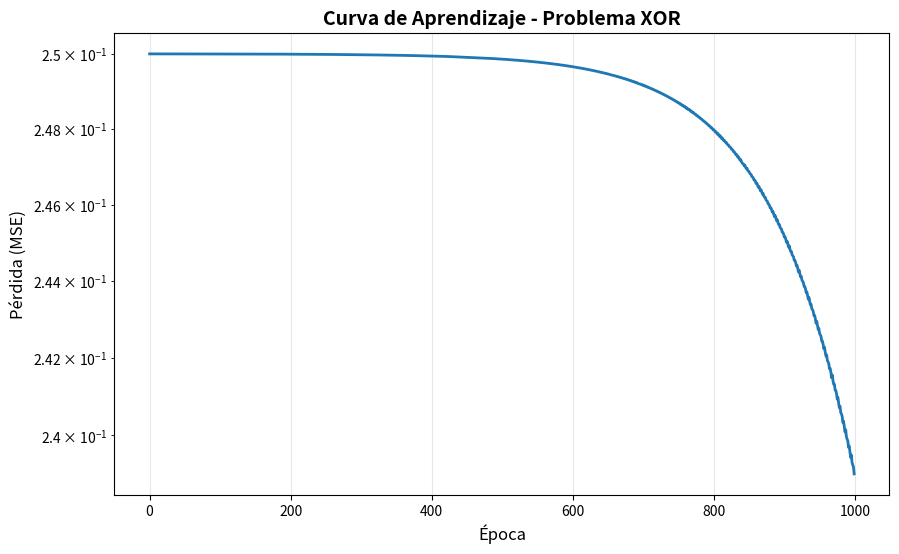

Write Python code to recreate this figure.
"""
Implementación de Backpropagation desde Cero
Laboratorio 05: Backpropagation
"""

import numpy as np
import matplotlib.pyplot as plt


class Module:
    """Clase base para todos los módulos/capas."""
    
    def forward(self, x):
        raise NotImplementedError
    
    def backward(self, dout):
        raise NotImplementedError


class Linear(Module):
    """Capa totalmente conectada: y = Wx + b"""
    
    def __init__(self, input_size, output_size):
        self.W = np.random.randn(output_size, input_size) * 0.01
        self.b = np.zeros((output_size, 1))
        
        self.x = None
        self.dW = None
        self.db = None
    
    def forward(self, x):
        """
        Forward pass.
        
        Args:
            x: entrada de forma (input_size, batch_size)
        
        Returns:
            out: salida de forma (output_size, batch_size)
        """
        self.x = x
        out = self.W @ x + self.b
        return out
    
    def backward(self, dout):
        """
        Backward pass.
        
        Args:
            dout: gradiente upstream de forma (output_size, batch_size)
        
        Returns:
            dx: gradiente respecto a x de forma (input_size, batch_size)
        """
        batch_size = self.x.shape[1]
        
        # Gradientes de parámetros
        self.dW = dout @ self.x.T / batch_size
        self.db = np.sum(dout, axis=1, keepdims=True) / batch_size
        
        # Gradiente respecto a la entrada
        dx = self.W.T @ dout
        
        return dx


class ReLU(Module):
    """Activación ReLU."""
    
    def __init__(self):
        self.mask = None
    
    def forward(self, x):
        self.mask = (x > 0)
        out = np.maximum(0, x)
        return out
    
    def backward(self, dout):
        dx = dout * self.mask
        return dx


class Sigmoid(Module):
    """Activación Sigmoid."""
    
    def __init__(self):
        self.out = None
    
    def forward(self, x):
        out = 1 / (1 + np.exp(-np.clip(x, -500, 500)))
        self.out = out
        return out
    
    def backward(self, dout):
        dx = dout * self.out * (1 - self.out)
        return dx


class Softmax(Module):
    """Softmax + Categorical Cross-Entropy (combinados para estabilidad)."""
    
    def __init__(self):
        self.probs = None
        self.y_true = None
    
    def forward(self, x, y_true=None):
        """
        Forward pass de softmax.
        
        Args:
            x: logits de forma (num_classes, batch_size)
            y_true: etiquetas one-hot de forma (num_classes, batch_size)
        """
        # Softmax estable
        exp_x = np.exp(x - np.max(x, axis=0, keepdims=True))
        self.probs = exp_x / np.sum(exp_x, axis=0, keepdims=True)
        
        if y_true is not None:
            self.y_true = y_true
            # Calcular pérdida
            epsilon = 1e-15
            probs_clipped = np.clip(self.probs, epsilon, 1 - epsilon)
            loss = -np.mean(np.sum(y_true * np.log(probs_clipped), axis=0))
            return self.probs, loss
        
        return self.probs
    
    def backward(self):
        """
        Backward pass (combinado con cross-entropy).
        Resultado notable: dL/dx = probs - y_true
        """
        batch_size = self.probs.shape[1]
        dx = (self.probs - self.y_true) / batch_size
        return dx


class MSELoss(Module):
    """Mean Squared Error Loss."""
    
    def __init__(self):
        self.y_pred = None
        self.y_true = None
    
    def forward(self, y_pred, y_true):
        self.y_pred = y_pred
        self.y_true = y_true
        loss = np.mean((y_pred - y_true) ** 2)
        return loss
    
    def backward(self):
        batch_size = self.y_true.shape[1]
        dy_pred = 2 * (self.y_pred - self.y_true) / batch_size
        return dy_pred


class TwoLayerNet:
    """Red neuronal de dos capas con backpropagation completo."""
    
    def __init__(self, input_size, hidden_size, output_size):
        # Capas
        self.fc1 = Linear(input_size, hidden_size)
        self.relu = ReLU()
        self.fc2 = Linear(hidden_size, output_size)
        self.sigmoid = Sigmoid()
        self.loss_fn = MSELoss()
        
        self.layers = [self.fc1, self.relu, self.fc2, self.sigmoid]
    
    def forward(self, x, y_true=None):
        """
        Forward pass completo.
        
        Args:
            x: entrada (input_size, batch_size)
            y_true: etiquetas (output_size, batch_size)
        
        Returns:
            out: predicciones
            loss: pérdida (si y_true es proporcionado)
        """
        # Capa 1
        out = self.fc1.forward(x)
        out = self.relu.forward(out)
        
        # Capa 2
        out = self.fc2.forward(out)
        out = self.sigmoid.forward(out)
        
        if y_true is not None:
            loss = self.loss_fn.forward(out, y_true)
            return out, loss
        
        return out
    
    def backward(self):
        """
        Backward pass completo usando backpropagation.
        """
        # Gradiente de la pérdida
        dout = self.loss_fn.backward()
        
        # Backward a través de las capas (en orden inverso)
        dout = self.sigmoid.backward(dout)
        dout = self.fc2.backward(dout)
        dout = self.relu.backward(dout)
        dout = self.fc1.backward(dout)
        
        return dout
    
    def get_params_and_grads(self):
        """Retorna parámetros y gradientes."""
        params = []
        grads = []
        
        params.append(self.fc1.W)
        params.append(self.fc1.b)
        params.append(self.fc2.W)
        params.append(self.fc2.b)
        
        grads.append(self.fc1.dW)
        grads.append(self.fc1.db)
        grads.append(self.fc2.dW)
        grads.append(self.fc2.db)
        
        return params, grads


def verificar_gradientes():
    """Verifica la implementación de backpropagation con gradientes numéricos."""
    
    print("=" * 60)
    print("VERIFICACIÓN DE GRADIENTES NUMÉRICOS")
    print("=" * 60)
    
    # Crear red pequeña
    np.random.seed(42)
    net = TwoLayerNet(2, 3, 1)
    
    # Datos de prueba
    x = np.random.randn(2, 5)
    y = np.random.randn(1, 5)
    
    # Forward y backward
    _, loss = net.forward(x, y)
    net.backward()
    
    # Obtener gradientes analíticos
    params, grads_analytical = net.get_params_and_grads()
    
    # Calcular gradientes numéricos
    epsilon = 1e-5
    
    for param, grad_analytical, name in zip(params, grads_analytical, 
                                             ['W1', 'b1', 'W2', 'b2']):
        grad_numerical = np.zeros_like(param)
        
        it = np.nditer(param, flags=['multi_index'], op_flags=['readwrite'])
        while not it.finished:
            idx = it.multi_index
            old_value = param[idx]
            
            # f(x + h)
            param[idx] = old_value + epsilon
            _, loss_plus = net.forward(x, y)
            
            # f(x - h)
            param[idx] = old_value - epsilon
            _, loss_minus = net.forward(x, y)
            
            # Gradiente numérico
            grad_numerical[idx] = (loss_plus - loss_minus) / (2 * epsilon)
            
            # Restaurar
            param[idx] = old_value
            it.iternext()
        
        # Comparar
        diff = np.linalg.norm(grad_analytical - grad_numerical) / \
               (np.linalg.norm(grad_analytical) + np.linalg.norm(grad_numerical) + 1e-8)
        
        print(f"\n{name}:")
        print(f"  Diferencia relativa: {diff:.2e}")
        if diff < 1e-6:
            print(f"  ✓ CORRECTO")
        else:
            print(f"  ✗ ERROR - Revisar implementación")
    
    print("\n" + "=" * 60)


def visualizar_grafo_computacional():
    """Visualiza un grafo computacional simple."""
    
    print("\n" + "=" * 60)
    print("EJEMPLO DE GRAFO COMPUTACIONAL")
    print("=" * 60)
    
    # Ejemplo: z = (x + y) * w
    x, y, w = 2.0, 3.0, 4.0
    
    print("\nFunción: z = (x + y) * w")
    print(f"Valores: x={x}, y={y}, w={w}")
    
    # Forward pass
    print("\n--- FORWARD PASS ---")
    q = x + y
    print(f"q = x + y = {x} + {y} = {q}")
    z = q * w
    print(f"z = q * w = {q} * {w} = {z}")
    
    # Backward pass
    print("\n--- BACKWARD PASS ---")
    dz_dz = 1.0
    print(f"∂z/∂z = {dz_dz}")
    
    dz_dq = w
    dz_dw = q
    print(f"∂z/∂q = w = {dz_dq}")
    print(f"∂z/∂w = q = {dz_dw}")
    
    dz_dx = dz_dq * 1  # dq/dx = 1
    dz_dy = dz_dq * 1  # dq/dy = 1
    print(f"∂z/∂x = (∂z/∂q)(∂q/∂x) = {dz_dq} * 1 = {dz_dx}")
    print(f"∂z/∂y = (∂z/∂q)(∂q/∂y) = {dz_dq} * 1 = {dz_dy}")
    
    print("\nGradientes finales:")
    print(f"  ∂z/∂x = {dz_dx}")
    print(f"  ∂z/∂y = {dz_dy}")
    print(f"  ∂z/∂w = {dz_dw}")
    
    print("=" * 60)


def entrenar_ejemplo():
    """Ejemplo de entrenamiento usando backpropagation."""
    
    print("\n" + "=" * 60)
    print("ENTRENAMIENTO CON BACKPROPAGATION")
    print("=" * 60)
    
    # Generar datos XOR
    np.random.seed(42)
    X = np.array([[0, 0, 1, 1],
                  [0, 1, 0, 1]])
    y = np.array([[0, 1, 1, 0]])
    
    print("\nProblema: XOR")
    print("X =", X.T)
    print("y =", y.T)
    
    # Crear red
    net = TwoLayerNet(input_size=2, hidden_size=4, output_size=1)
    
    # Parámetros de entrenamiento
    learning_rate = 0.5
    epochs = 1000
    
    losses = []
    
    # Entrenamiento
    for epoch in range(epochs):
        # Forward
        out, loss = net.forward(X, y)
        losses.append(loss)
        
        # Backward
        net.backward()
        
        # Actualizar parámetros
        params, grads = net.get_params_and_grads()
        for param, grad in zip(params, grads):
            param -= learning_rate * grad
        
        if epoch % 200 == 0:
            print(f"Epoch {epoch}: Loss = {loss:.6f}")
    
    # Resultados finales
    print(f"\nÉpoca final {epochs}: Loss = {losses[-1]:.6f}")
    print("\nPredicciones finales:")
    predictions = net.forward(X)
    for i in range(X.shape[1]):
        print(f"  Input: {X[:, i]} → Predicción: {predictions[0, i]:.4f}, Real: {y[0, i]}")
    
    # Visualizar curva de aprendizaje
    plt.figure(figsize=(10, 6))
    plt.plot(losses, linewidth=2)
    plt.xlabel('Época', fontsize=12)
    plt.ylabel('Pérdida (MSE)', fontsize=12)
    plt.title('Curva de Aprendizaje - Problema XOR', fontsize=14, fontweight='bold')
    plt.grid(True, alpha=0.3)
    plt.yscale('log')
    plt.savefig('backprop_training.png', dpi=300, bbox_inches='tight')
    plt.show()
    
    print("\n✓ Red entrenada exitosamente usando backpropagation!")
    print("=" * 60)


if __name__ == "__main__":
    print("Laboratorio 05: Backpropagation")
    print("=" * 60)
    
    # 1. Visualizar grafo computacional
    visualizar_grafo_computacional()
    
    # 2. Verificar gradientes
    verificar_gradientes()
    
    # 3. Entrenar con backpropagation
    entrenar_ejemplo()
    
    print("\n✓ Laboratorio completado exitosamente!")
